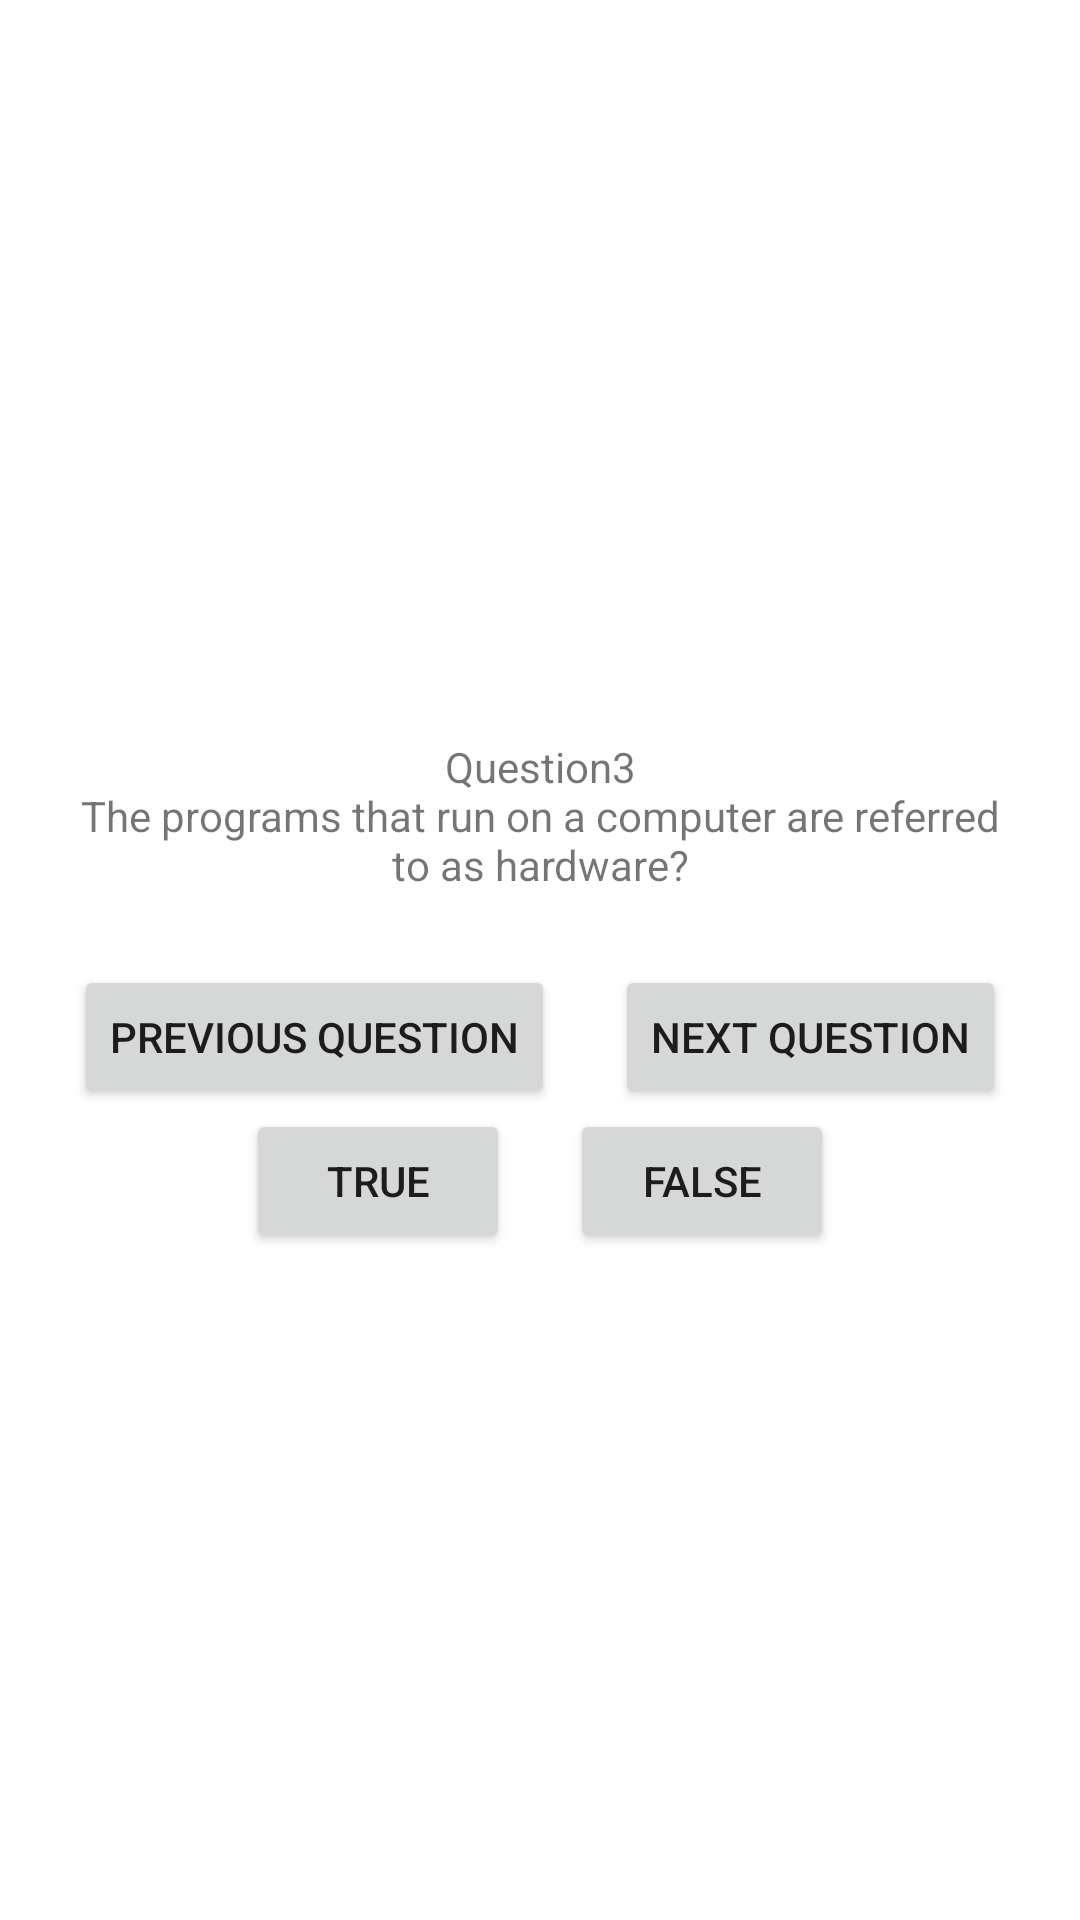

Produce the Android XML layout that renders to this screen, including the resource entries it uses.
<!-- AndroidManifest.xml: application theme Theme.GeoQuizApp1M -->
<!-- res/layout/activity_3.xml -->
<?xml version="1.0" encoding="utf-8"?>
<LinearLayout xmlns:android="http://schemas.android.com/apk/res/android"
    xmlns:app="http://schemas.android.com/apk/res-auto"
    xmlns:tools="http://schemas.android.com/tools"
    android:layout_width="match_parent"
    android:layout_height="match_parent"
    android:gravity="center"
    android:orientation="vertical"
    tools:context=".Activity4">

    <TextView
        android:layout_width="wrap_content"
        android:layout_height="wrap_content"
        android:padding="24dp"
        android:gravity="center"
        android:text="@string/question3"
        />

    <LinearLayout
        android:layout_width="wrap_content"
        android:layout_height="wrap_content"
        android:orientation="horizontal">

        <Button
            android:id="@+id/previousQuestion"
            android:layout_width="wrap_content"
            android:layout_height="wrap_content"
            android:layout_marginEnd="10dp"
            android:text="@string/prev_question" />

        <Button
            android:id="@+id/nextQuestion"
            android:layout_width="wrap_content"
            android:layout_height="wrap_content"
            android:layout_marginStart="10dp"
            android:text="@string/next_question" />

    </LinearLayout>


    <LinearLayout
        android:layout_width="wrap_content"
        android:layout_height="wrap_content"
        android:orientation="horizontal">

        <Button
            android:id="@+id/trueButton"
            android:layout_width="wrap_content"
            android:layout_height="wrap_content"
            android:layout_marginEnd="10dp"
            android:text="@string/true_button" />

        <Button
            android:id="@+id/falseButton"
            android:layout_width="wrap_content"
            android:layout_height="wrap_content"
            android:layout_marginStart="10dp"
            android:text="@string/false_button" />

    </LinearLayout>
</LinearLayout>
<!-- resources referenced by this layout -->
<resources>
  <string name="false_button">false</string>
  <string name="next_question">Next Question</string>
  <string name="prev_question">Previous Question</string>
  <string name="question3">Question3\nThe programs that run on a computer are referred to as hardware?</string>
  <string name="true_button">true</string>
  <style name="Theme.GeoQuizApp1M" parent="Theme.MaterialComponents.DayNight.DarkActionBar">
          
          <item name="colorPrimary">@color/purple_500</item>
          <item name="colorPrimaryVariant">@color/purple_700</item>
          <item name="colorOnPrimary">@color/white</item>
          
          <item name="colorSecondary">@color/teal_200</item>
          <item name="colorSecondaryVariant">@color/teal_700</item>
          <item name="colorOnSecondary">@color/black</item>
  
          <item name="android:windowAnimationStyle">@null</item>
  
          
          <item name="android:statusBarColor" tools:targetApi="l">?attr/colorPrimaryVariant</item>
          
      </style>
  <!-- not gathered from this repository: default colours our renderer supplied (Android Studio template values) -->
  <color name="purple_500">#FF6200EE</color>
  <color name="purple_700">#FF3700B3</color>
  <color name="teal_200">#FF03DAC5</color>
  <color name="teal_700">#FF018786</color>
  <color name="black">#FF000000</color>
  <color name="white">#FFFFFFFF</color>
</resources>
